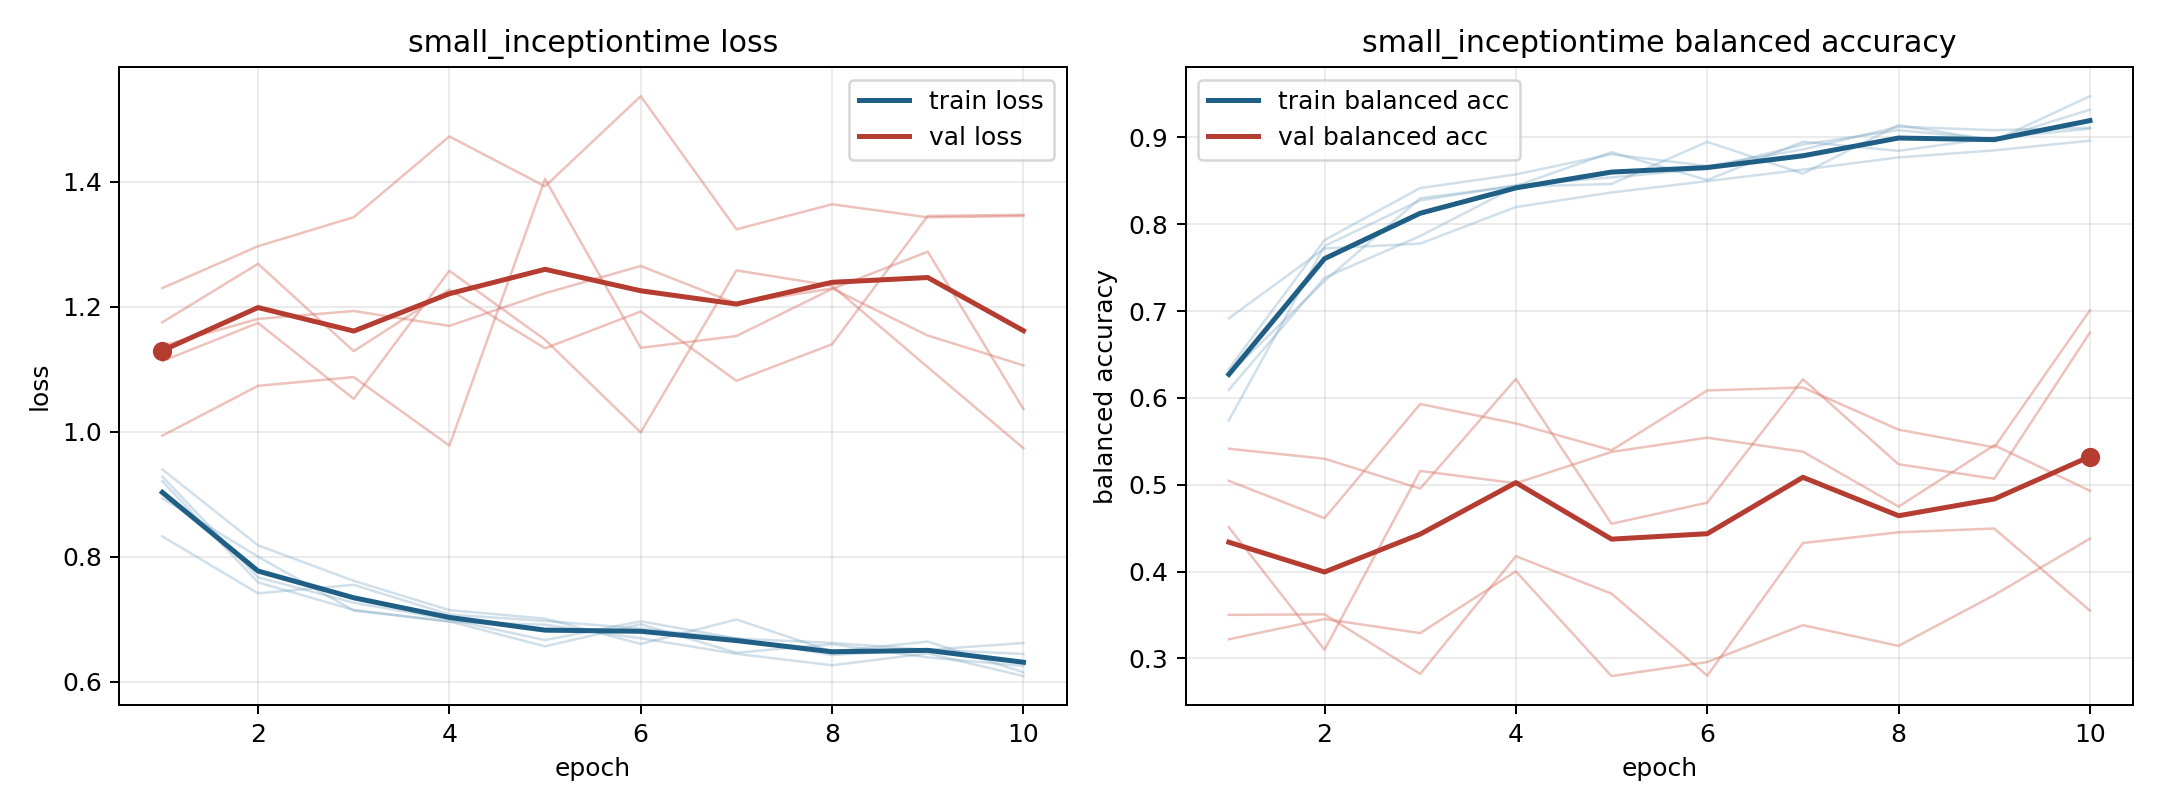

The data file committed next to this chart (first rows):
model, fold, epoch, train_loss, train_balanced_accuracy, val_loss, val_balanced_accuracy
small_inceptiontime, 1, 1, 0.8932, 0.6271, 0.9936, 0.5415
small_inceptiontime, 1, 2, 0.7999, 0.7345, 1.073, 0.53
small_inceptiontime, 1, 3, 0.7137, 0.8298, 1.087, 0.4955
small_inceptiontime, 1, 4, 0.6963, 0.8439, 0.9777, 0.6218
small_inceptiontime, 1, 5, 0.6564, 0.8828, 1.405, 0.4551
small_inceptiontime, 1, 6, 0.6918, 0.8508, 1.134, 0.4793
small_inceptiontime, 1, 7, 0.646, 0.8949, 1.153, 0.6215
small_inceptiontime, 1, 8, 0.6598, 0.8844, 1.229, 0.5236
small_inceptiontime, 1, 9, 0.6386, 0.8995, 1.288, 0.5069
small_inceptiontime, 1, 10, 0.625, 0.9099, 1.036, 0.6752
small_inceptiontime, 2, 1, 0.9281, 0.6332, 1.137, 0.3221
small_inceptiontime, 2, 2, 0.7667, 0.7817, 1.181, 0.3454
small_inceptiontime, 2, 3, 0.7262, 0.8416, 1.193, 0.3292
small_inceptiontime, 2, 4, 0.6995, 0.8573, 1.169, 0.4003
small_inceptiontime, 2, 5, 0.6662, 0.8804, 1.222, 0.2797
small_inceptiontime, 2, 6, 0.6964, 0.8668, 1.265, 0.2959
small_inceptiontime, 2, 7, 0.6691, 0.886, 1.205, 0.3383
small_inceptiontime, 2, 8, 0.6424, 0.9122, 1.229, 0.3145
small_inceptiontime, 2, 9, 0.6509, 0.9082, 1.154, 0.373
small_inceptiontime, 2, 10, 0.6441, 0.911, 1.106, 0.438
small_inceptiontime, 3, 1, 0.9396, 0.6093, 1.113, 0.5045
small_inceptiontime, 3, 2, 0.818, 0.7384, 1.174, 0.4615
small_inceptiontime, 3, 3, 0.7612, 0.7864, 1.053, 0.5929
small_inceptiontime, 3, 4, 0.7143, 0.8431, 1.258, 0.5706
small_inceptiontime, 3, 5, 0.7007, 0.8463, 1.147, 0.5397
small_inceptiontime, 3, 6, 0.6602, 0.8948, 0.9988, 0.6086
small_inceptiontime, 3, 7, 0.6993, 0.8582, 1.258, 0.612
small_inceptiontime, 3, 8, 0.6481, 0.9141, 1.234, 0.5634
small_inceptiontime, 3, 9, 0.6639, 0.8962, 1.103, 0.5431
small_inceptiontime, 3, 10, 0.6147, 0.9473, 0.9735, 0.7009
small_inceptiontime, 4, 1, 0.9207, 0.5741, 1.23, 0.3502
small_inceptiontime, 4, 2, 0.7586, 0.7748, 1.297, 0.3508
small_inceptiontime, 4, 3, 0.7146, 0.8274, 1.343, 0.2822
small_inceptiontime, 4, 4, 0.6957, 0.8448, 1.473, 0.4178
small_inceptiontime, 4, 5, 0.691, 0.8539, 1.393, 0.3746
small_inceptiontime, 4, 6, 0.6692, 0.8638, 1.537, 0.2802
small_inceptiontime, 4, 7, 0.6443, 0.8916, 1.324, 0.4329
small_inceptiontime, 4, 8, 0.626, 0.9083, 1.364, 0.4453
small_inceptiontime, 4, 9, 0.645, 0.8976, 1.343, 0.4496
small_inceptiontime, 4, 10, 0.6087, 0.9318, 1.345, 0.3551
small_inceptiontime, 5, 1, 0.8324, 0.6916, 1.175, 0.4511
small_inceptiontime, 5, 2, 0.7412, 0.7721, 1.269, 0.31
small_inceptiontime, 5, 3, 0.7548, 0.7776, 1.129, 0.5159
small_inceptiontime, 5, 4, 0.7072, 0.8197, 1.227, 0.5017
small_inceptiontime, 5, 5, 0.697, 0.8365, 1.133, 0.5378
small_inceptiontime, 5, 6, 0.6847, 0.8495, 1.192, 0.5542
small_inceptiontime, 5, 7, 0.6687, 0.8628, 1.081, 0.5381
small_inceptiontime, 5, 8, 0.6619, 0.8768, 1.14, 0.4748
small_inceptiontime, 5, 9, 0.6508, 0.8849, 1.345, 0.5455
small_inceptiontime, 5, 10, 0.6617, 0.8961, 1.347, 0.493
